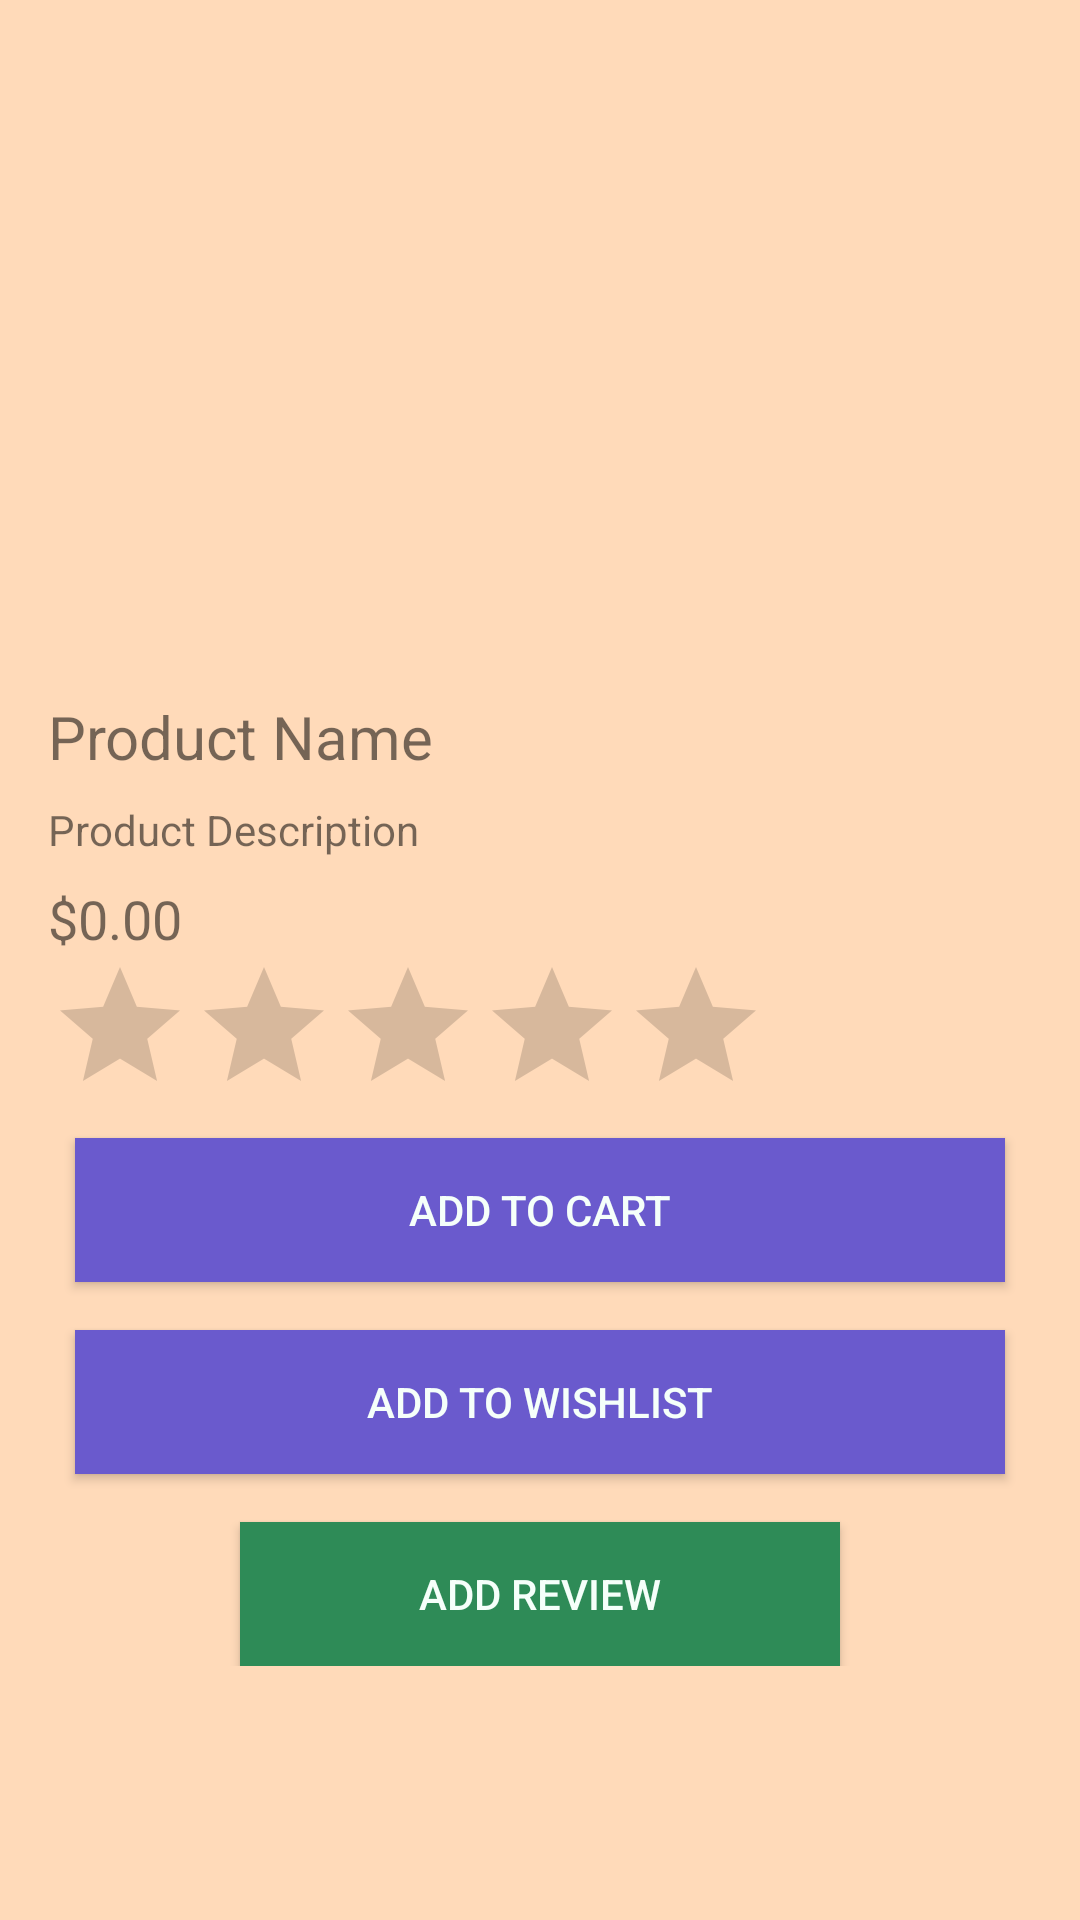

The Android layout XML behind this screen, and the referenced resources:
<!-- AndroidManifest.xml: application theme Theme.MyApplication -->
<!-- res/layout/activity_product_details.xml -->
<?xml version="1.0" encoding="utf-8"?>
<ScrollView xmlns:android="http://schemas.android.com/apk/res/android"
    android:layout_width="match_parent"
    android:layout_height="match_parent"
    android:background="#FFDAB9"
    android:padding="16dp">


    <LinearLayout
        android:layout_width="match_parent"
        android:layout_height="wrap_content"
        android:orientation="vertical">


        <ImageView
            android:id="@+id/imageViewProductDetails"
            android:layout_width="match_parent"
            android:layout_height="200dp"
            android:scaleType="centerCrop" />

        <TextView
            android:id="@+id/textViewProductNameDetails"
            android:layout_width="wrap_content"
            android:layout_height="wrap_content"
            android:text="Product Name"
            android:textSize="20sp"
            android:layout_marginTop="16dp" />

        <TextView
            android:id="@+id/textViewProductDescription"
            android:layout_width="wrap_content"
            android:layout_height="wrap_content"
            android:text="Product Description"
            android:layout_marginTop="8dp" />

        <TextView
            android:id="@+id/textViewProductPriceDetails"
            android:layout_width="wrap_content"
            android:layout_height="wrap_content"
            android:text="$0.00"
            android:textSize="18sp"
            android:layout_marginTop="8dp" />

        <RatingBar
            android:id="@+id/ratingBarProduct"
            android:layout_width="wrap_content"
            android:layout_height="45dp"
            android:isIndicator="true"
            android:numStars="5"
            android:stepSize="0.5" />

        <Button
            android:id="@+id/buttonAddToCart"
            android:layout_width="310dp"
            android:layout_height="wrap_content"
            android:layout_marginTop="16dp"
            android:background="#6A5ACD"
            android:text="Add to Cart"
            android:textColor="#F5FFFA"
            android:layout_gravity="center" />

        <Button
            android:id="@+id/buttonAddToWishlist"
            android:layout_width="310dp"
            android:layout_height="wrap_content"
            android:layout_marginTop="16dp"
            android:background="#6A5ACD"
            android:text="Add to Wishlist"
            android:textColor="#F5FFFA"
            android:layout_gravity="center" />

        <Button
            android:id="@+id/buttonAddReview"
            android:layout_width="200dp"
            android:layout_height="wrap_content"
            android:textColor="#F5FFFA"
            android:background="#2E8B57"
            android:text="Add Review"
            android:layout_marginTop="16dp"
            android:layout_gravity="center" />


    </LinearLayout>
</ScrollView>
<!-- resources referenced by this layout -->
<resources>
  <style name="Theme.MyApplication" parent="Theme.AppCompat.Light.NoActionBar">
          <item name="colorPrimary">@color/purple_500</item>
          <item name="colorPrimaryDark">@color/purple_700</item>
          <item name="colorAccent">@color/teal_200</item>
      </style>
  <color name="purple_500">#FF6200EE</color>
  <color name="purple_700">#FF3700B3</color>
  <color name="teal_200">#FF03DAC5</color>
</resources>
